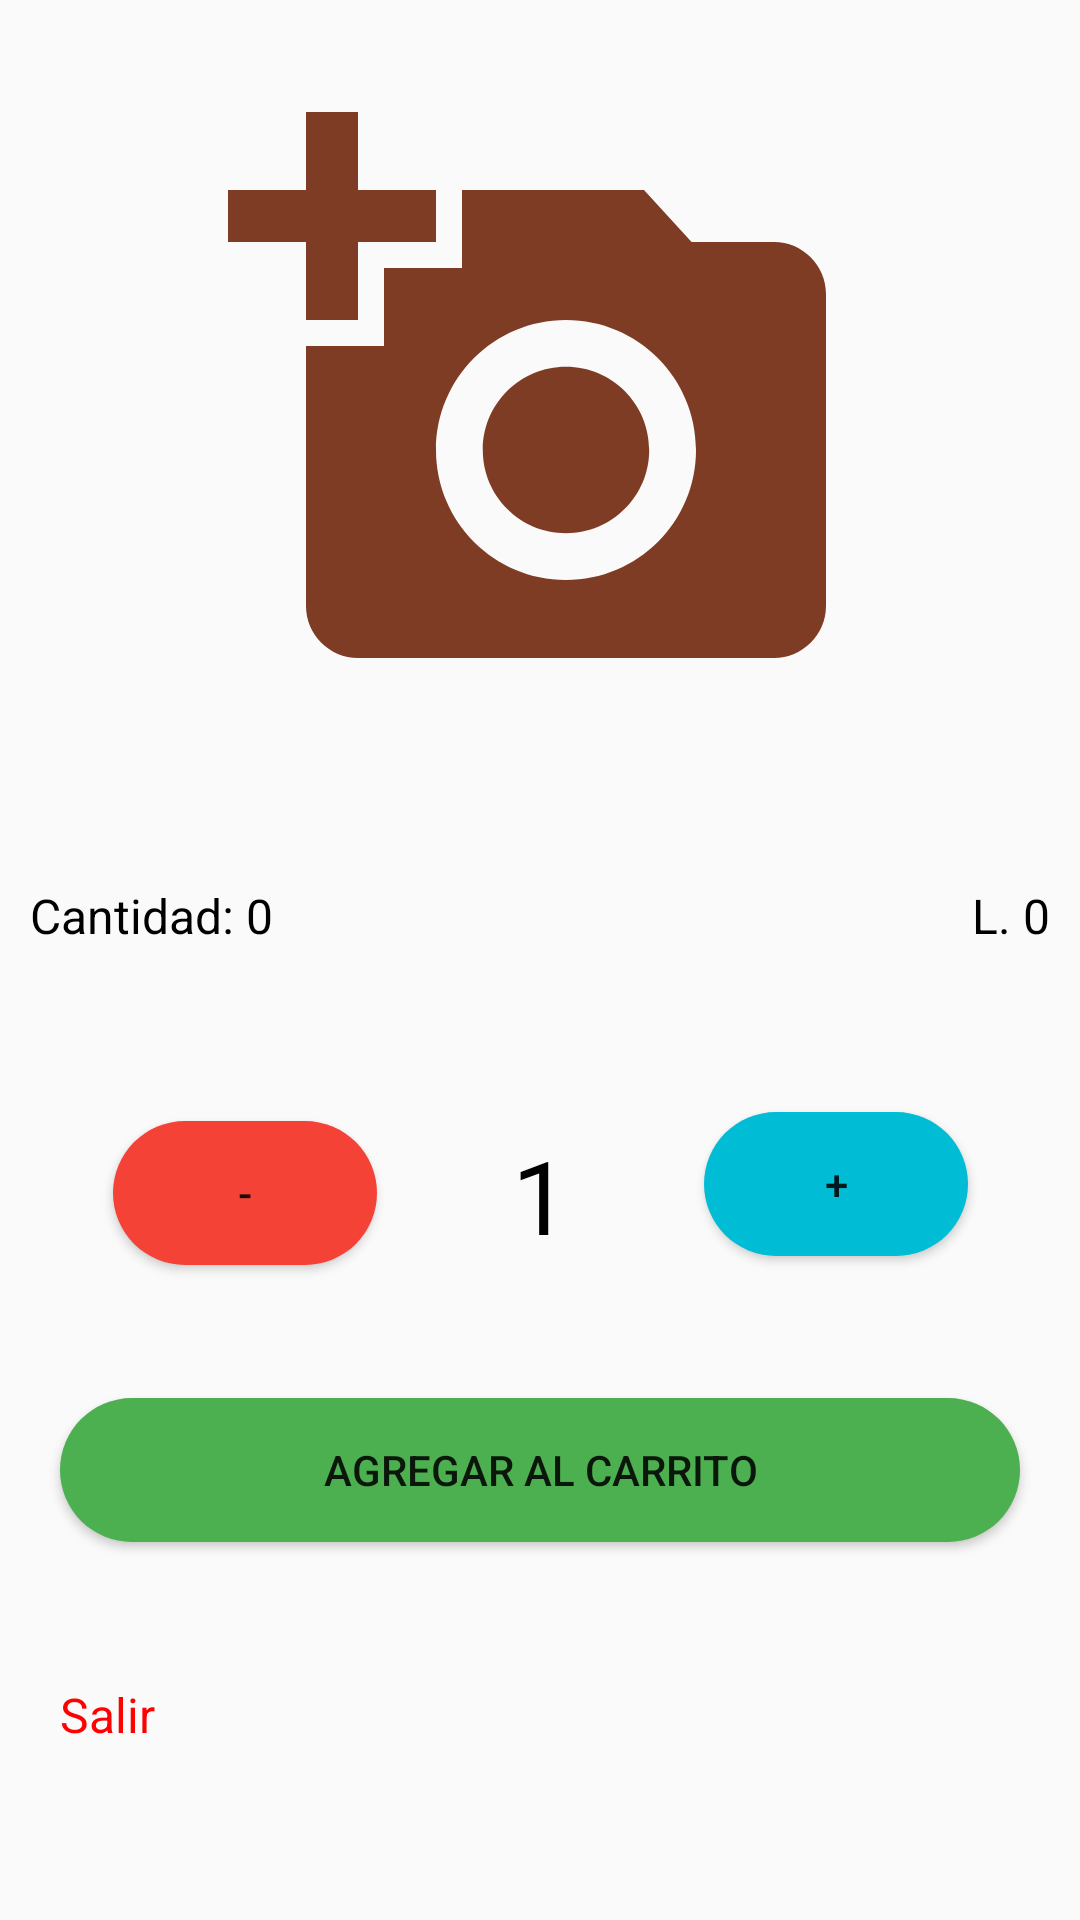

Layout XML and referenced resources for this Android screen:
<!-- AndroidManifest.xml: application theme Theme.AppCompat.Light.NoActionBar -->
<!-- res/layout/activity_agregar_carrito.xml -->
<?xml version="1.0" encoding="utf-8"?>
<androidx.constraintlayout.widget.ConstraintLayout xmlns:android="http://schemas.android.com/apk/res/android"
    xmlns:app="http://schemas.android.com/apk/res-auto"
    xmlns:tools="http://schemas.android.com/tools"
    android:layout_width="match_parent"
    android:layout_height="match_parent"
    tools:context=".ActivityAgregarCarrito">

    <ImageView
        android:id="@+id/foto22"
        android:layout_width="208dp"
        android:layout_height="243dp"
        app:layout_constraintBottom_toBottomOf="parent"
        app:layout_constraintEnd_toEndOf="parent"
        app:layout_constraintStart_toStartOf="parent"
        app:layout_constraintTop_toTopOf="parent"
        app:layout_constraintVertical_bias="0.028"
        app:srcCompat="@drawable/ic_baseline_add_a_photo_24" />

    <TextView
        android:id="@+id/nombre22"
        android:layout_width="0dp"
        android:layout_height="0dp"
        android:layout_marginStart="10dp"
        android:layout_marginTop="275dp"
        android:layout_marginEnd="10dp"
        android:layout_marginBottom="400dp"
        android:gravity="center_horizontal"
        android:text="Nombre"
        android:textColor="#009688"
        android:textSize="20sp"
        android:textStyle="bold"
        app:layout_constraintBottom_toBottomOf="parent"
        app:layout_constraintEnd_toEndOf="parent"
        app:layout_constraintHorizontal_bias="1.0"
        app:layout_constraintStart_toStartOf="parent"
        app:layout_constraintTop_toTopOf="parent"
        app:layout_constraintVertical_bias="1.0" />

    <TextView
        android:id="@+id/cantidad22"
        android:layout_width="wrap_content"
        android:layout_height="wrap_content"
        android:layout_marginStart="10dp"
        android:text="Cantidad: 0"
        android:textColor="#000000"
        android:textSize="16sp"
        app:layout_constraintBottom_toBottomOf="parent"
        app:layout_constraintEnd_toEndOf="parent"
        app:layout_constraintHorizontal_bias="0.0"
        app:layout_constraintStart_toStartOf="parent"
        app:layout_constraintTop_toTopOf="parent"
        app:layout_constraintVertical_bias="0.476" />

    <TextView
        android:id="@+id/precio22"
        android:layout_width="wrap_content"
        android:layout_height="wrap_content"
        android:layout_marginEnd="10dp"
        android:text="L. 0"
        android:textColor="#000000"
        android:textSize="16sp"
        app:layout_constraintBottom_toBottomOf="parent"
        app:layout_constraintEnd_toEndOf="parent"
        app:layout_constraintHorizontal_bias="1.0"
        app:layout_constraintStart_toStartOf="parent"
        app:layout_constraintTop_toTopOf="parent"
        app:layout_constraintVertical_bias="0.476" />

    <Button
        android:id="@+id/sumar22"
        android:layout_width="wrap_content"
        android:layout_height="wrap_content"
        android:background="@drawable/radiusbutton"
        android:backgroundTint="#00BCD4"
        android:text="+"
        app:layout_constraintBottom_toBottomOf="parent"
        app:layout_constraintEnd_toEndOf="parent"
        app:layout_constraintHorizontal_bias="0.863"
        app:layout_constraintStart_toStartOf="parent"
        app:layout_constraintTop_toTopOf="parent"
        app:layout_constraintVertical_bias="0.626" />

    <Button
        android:id="@+id/restar22"
        android:layout_width="wrap_content"
        android:layout_height="wrap_content"
        android:background="@drawable/radiusbutton"
        android:backgroundTint="#F44336"
        android:text="-"
        app:layout_constraintBottom_toBottomOf="parent"
        app:layout_constraintEnd_toEndOf="parent"
        app:layout_constraintHorizontal_bias="0.139"
        app:layout_constraintStart_toStartOf="parent"
        app:layout_constraintTop_toTopOf="parent"
        app:layout_constraintVertical_bias="0.631" />

    <Button
        android:id="@+id/button6"
        android:layout_width="0dp"
        android:layout_height="wrap_content"
        android:layout_marginStart="20dp"
        android:layout_marginEnd="20dp"
        android:background="@drawable/radiusbutton"
        android:backgroundTint="#4CAF50"
        android:onClick="agregar_carrito"
        android:text="Agregar al Carrito"
        app:layout_constraintBottom_toBottomOf="parent"
        app:layout_constraintEnd_toEndOf="parent"
        app:layout_constraintHorizontal_bias="0.0"
        app:layout_constraintStart_toStartOf="parent"
        app:layout_constraintTop_toTopOf="parent"
        app:layout_constraintVertical_bias="0.787" />

    <TextView
        android:id="@+id/textView19"
        android:layout_width="wrap_content"
        android:layout_height="wrap_content"
        android:layout_marginStart="20dp"
        android:onClick="salir"
        android:text="Salir"
        android:textColor="#FF0101"
        android:textSize="16sp"
        app:layout_constraintBottom_toBottomOf="parent"
        app:layout_constraintEnd_toEndOf="parent"
        app:layout_constraintHorizontal_bias="0.0"
        app:layout_constraintStart_toStartOf="parent"
        app:layout_constraintTop_toTopOf="parent"
        app:layout_constraintVertical_bias="0.907"
        tools:ignore="TouchTargetSizeCheck" />

    <TextView
        android:id="@+id/cliente_cantidad22"
        android:layout_width="wrap_content"
        android:layout_height="wrap_content"
        android:text="1"
        android:textColor="#000000"
        android:textSize="34sp"
        app:layout_constraintBottom_toBottomOf="parent"
        app:layout_constraintEnd_toEndOf="parent"
        app:layout_constraintStart_toStartOf="parent"
        app:layout_constraintTop_toTopOf="parent"
        app:layout_constraintVertical_bias="0.632" />

</androidx.constraintlayout.widget.ConstraintLayout>
<!-- resources referenced by this layout -->
<resources>
  <!-- drawable ic_baseline_add_a_photo_24 (drawable) -->
  <vector android:height="24dp" android:tint="#7F3C25"
      android:viewportHeight="24" android:viewportWidth="24"
      android:width="24dp" xmlns:android="http://schemas.android.com/apk/res/android">
      <path android:fillColor="@android:color/white" android:pathData="M3,4V1h2v3h3v2H5v3H3V6H0V4H3zM6,10V7h3V4h7l1.83,2H21c1.1,0 2,0.9 2,2v12c0,1.1 -0.9,2 -2,2H5c-1.1,0 -2,-0.9 -2,-2V10H6zM13,19c2.76,0 5,-2.24 5,-5s-2.24,-5 -5,-5s-5,2.24 -5,5S10.24,19 13,19zM9.8,14c0,1.77 1.43,3.2 3.2,3.2s3.2,-1.43 3.2,-3.2s-1.43,-3.2 -3.2,-3.2S9.8,12.23 9.8,14z"/>
  </vector>
  <!-- drawable radiusbutton (drawable) -->
  <?xml version="1.0" encoding="utf-8"?>
  <shape xmlns:android="http://schemas.android.com/apk/res/android">
      <solid android:color="#FFC107" />
      <corners android:radius="25dp" />
  
  </shape>
</resources>
